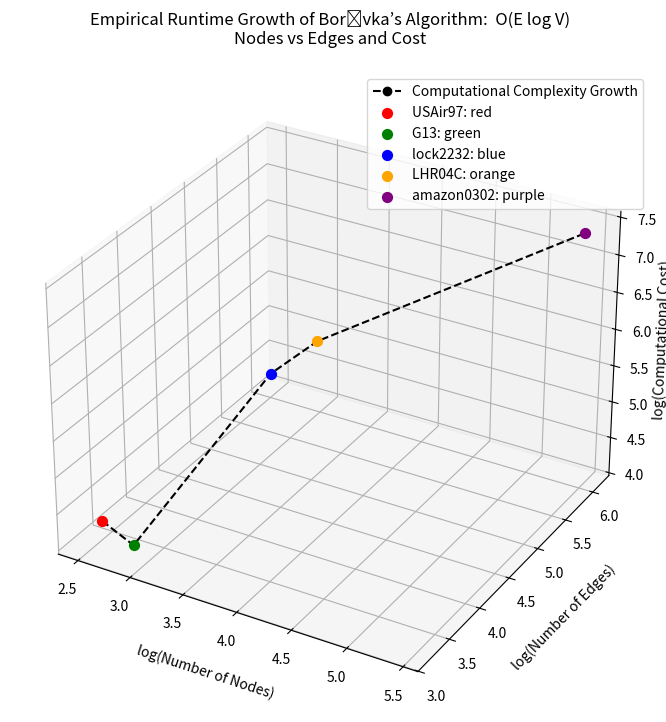

The script that saved this image:
#boruvka
import matplotlib.pyplot as plt
from mpl_toolkits.mplot3d import Axes3D
import numpy as np

# Data for Boruvka
datasets = ['USAir97', 'G13', 'lock2232', 'LHR04C', 'amazon0302']
nodes = np.array([332, 800, 2232, 4101, 262111])
edges = np.array([2126, 1600, 41280, 82682, 1234877])
costs = np.array([17805.33, 15430.17, 459203.73, 992329.52, 22227561.72])

log_nodes = np.log10(nodes)
log_edges = np.log10(edges)
log_costs = np.log10(costs)

fig = plt.figure(figsize=(8, 8))
ax = fig.add_subplot(111, projection='3d')
ax.plot(log_nodes, log_edges, log_costs, marker='o', linestyle='--', color='black', label='Computational Complexity Growth')
point_colors = ['red', 'green', 'blue', 'orange', 'purple']
for i in range(len(datasets)):
    ax.scatter(log_nodes[i], log_edges[i], log_costs[i], color=point_colors[i], s=50, label=f'{datasets[i]}: {point_colors[i]}')

ax.set_xlabel('log(Number of Nodes)', labelpad=10)
ax.set_ylabel('log(Number of Edges)', labelpad=10)
ax.set_zlabel('log(Computational Cost)', labelpad=0)
ax.set_title("Empirical Runtime Growth of Borůvka’s Algorithm:  O(E log V)\nNodes vs Edges and Cost", pad=20)
ax.legend()
fig.subplots_adjust(left=0.1, right=0.9, top=0.95, bottom=0.05)
plt.show()
